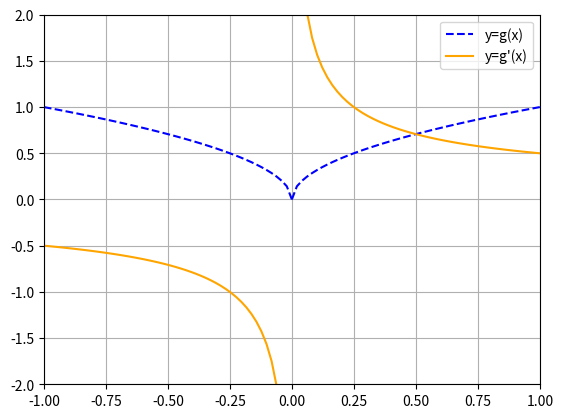

Recreate this plot in Python.
import numpy as np
import matplotlib.pyplot as plt

def g(x):
    return np.sqrt(np.abs(x))

h=1e-6
xp= np.linspace(0,1)
xn= np.linspace(-1,-h)
gxp = g(xp)
gxn = g(xn)
dgp = (g(xp+h) - gxp)/h
dgn = (g(xn+h) - gxn)/h

plt.plot(xp, gxp, 'b--', 
         xp, dgp, 'orange', 
         xn, gxn, 'b--',  
         xn, dgn, 'orange')
plt.legend(["y=g(x)" ,"y=g'(x)"])
plt.grid('on')
plt.xlim([-1,1])
plt.ylim([-2,2])
plt.show()